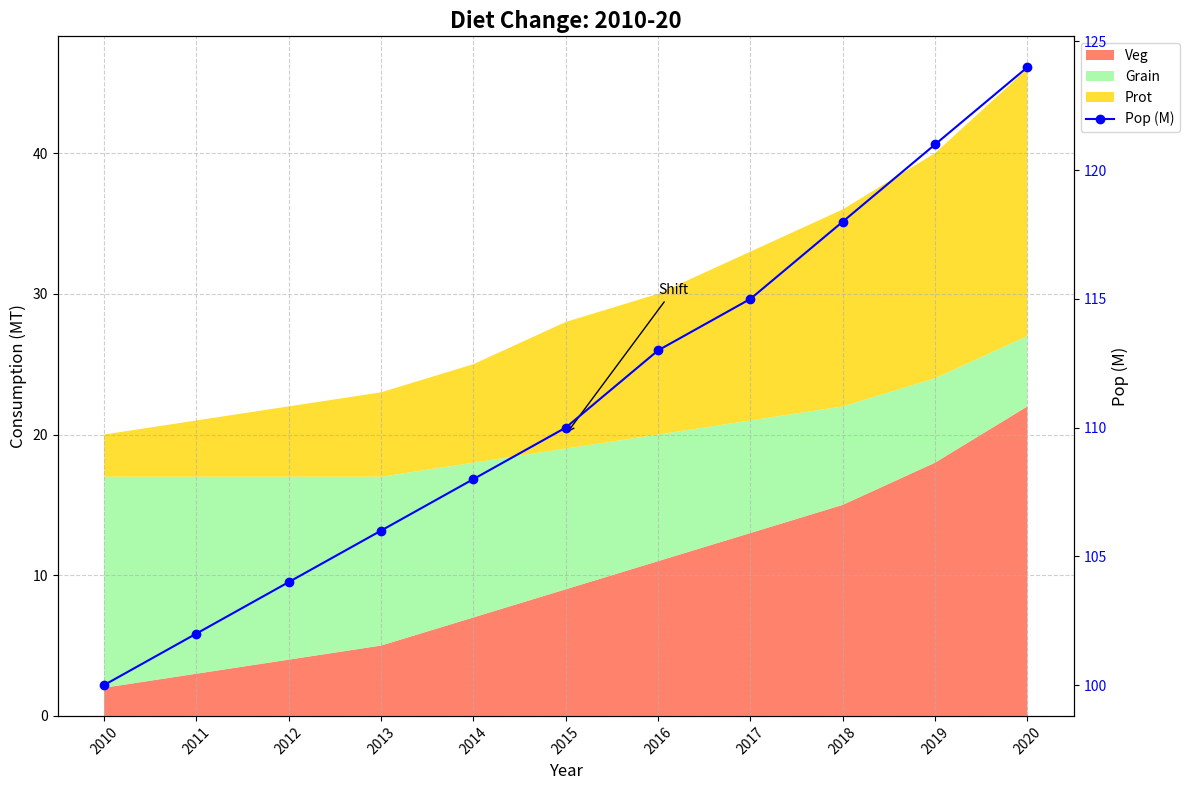

Python code for this plot:
import matplotlib.pyplot as plt
import numpy as np

years = np.arange(2010, 2021)
vegetables = np.array([2, 3, 4, 5, 7, 9, 11, 13, 15, 18, 22])
grains = np.array([15, 14, 13, 12, 11, 10, 9, 8, 7, 6, 5])
proteins = np.array([3, 4, 5, 6, 7, 9, 10, 12, 14, 16, 19])
population_growth = np.array([100, 102, 104, 106, 108, 110, 113, 115, 118, 121, 124])

fig, ax1 = plt.subplots(figsize=(12, 8))

ax1.stackplot(years, vegetables, grains, proteins,
              labels=['Veg', 'Grain', 'Prot'],
              colors=['#FF6347', '#98FB98', '#FFD700'], alpha=0.8)

ax1.set_title('Diet Change: 2010-20', fontsize=16, fontweight='bold')
ax1.set_xlabel('Year', fontsize=12)
ax1.set_ylabel('Consumption (MT)', fontsize=12)
ax1.grid(True, linestyle='--', alpha=0.6)
ax1.set_xticks(years)
ax1.set_xticklabels(years, rotation=45)

ax2 = ax1.twinx()
ax2.plot(years, population_growth, color='b', linestyle='-', marker='o', label='Pop (M)')
ax2.set_ylabel('Pop (M)', fontsize=12)
ax2.tick_params(axis='y', labelcolor='b')

lines, labels = ax1.get_legend_handles_labels()
lines2, labels2 = ax2.get_legend_handles_labels()
ax1.legend(lines + lines2, labels + labels2, loc='upper left', fontsize=10, bbox_to_anchor=(1, 1))

ax1.annotate('Shift', xy=(2015, 20), xytext=(2016, 30),
             arrowprops=dict(facecolor='black', arrowstyle='->'), fontsize=10)

plt.tight_layout()
plt.show()
